13-way image classification set "dynamic-hand-gestures-LMHGD-dataset-double-view" from GitHub (aviogit/dynamic-hand-gesture-classification-datasets); label vocabulary: catching, catching hands up, line gesture, pointing, pointing with hand raised, resting, rotating, scroll finger, shaking, shaking low, shaking raised fist, slicing, zoom gesture.

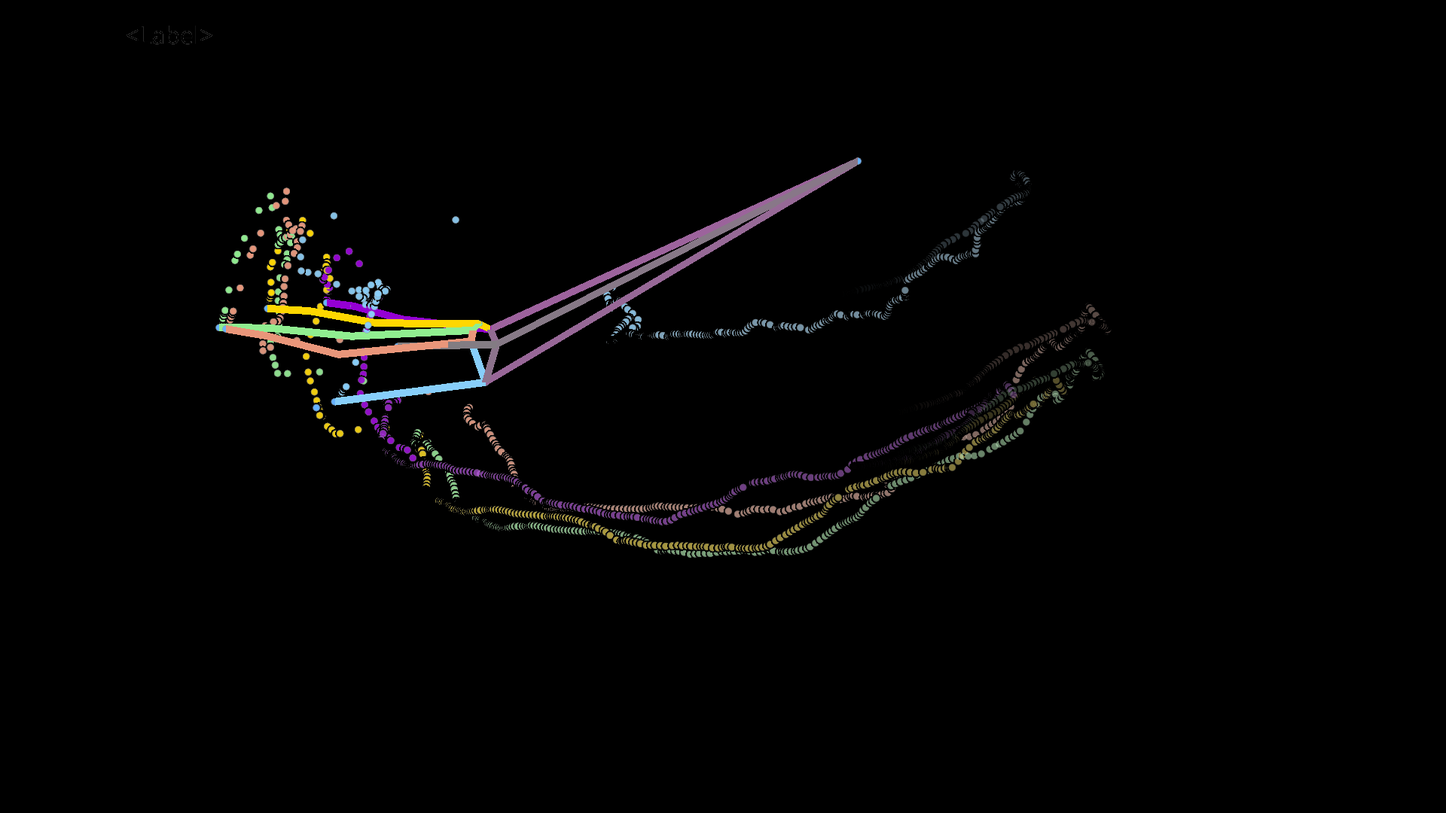
Label: slicing

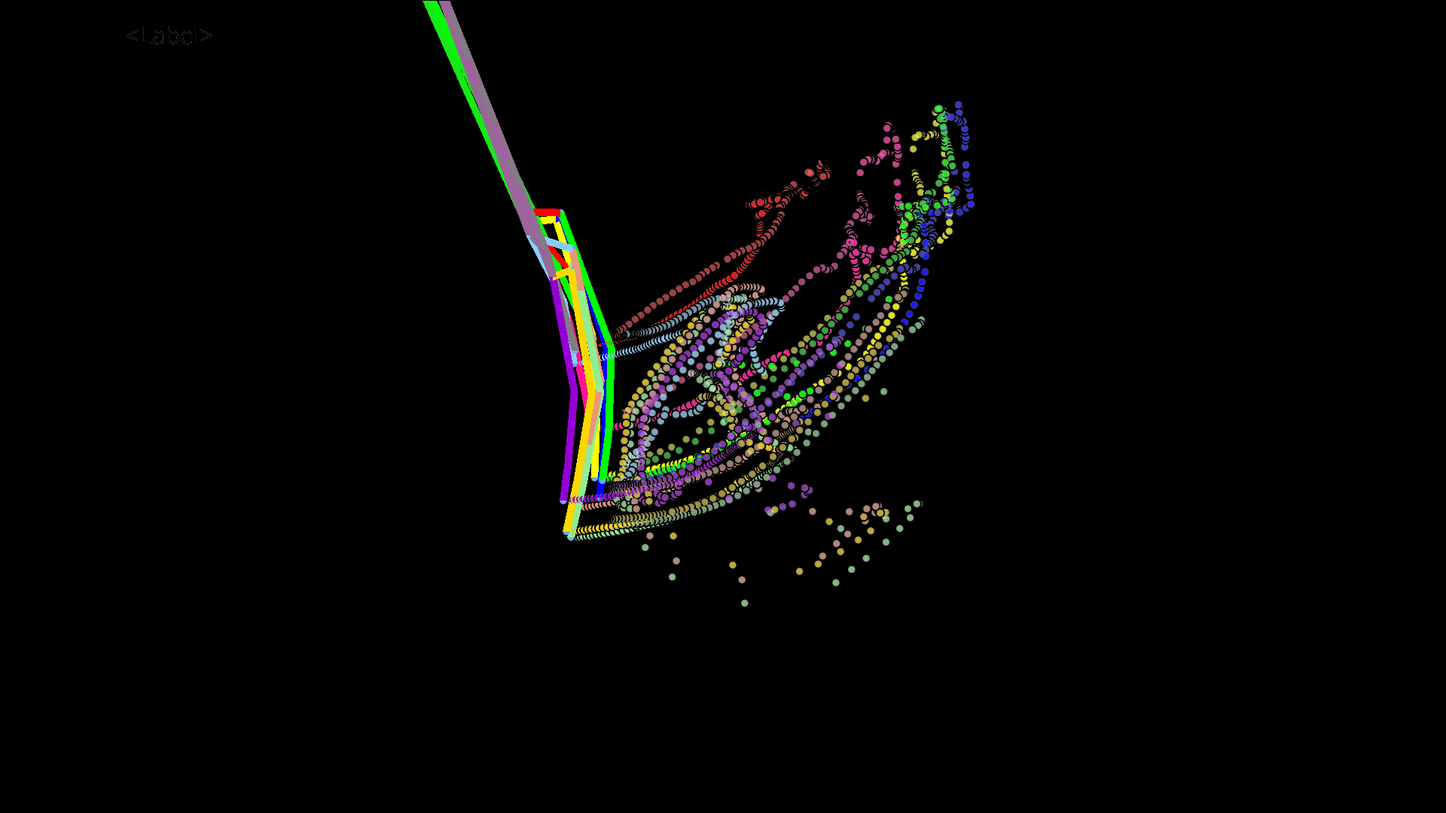
Label: catching hands up

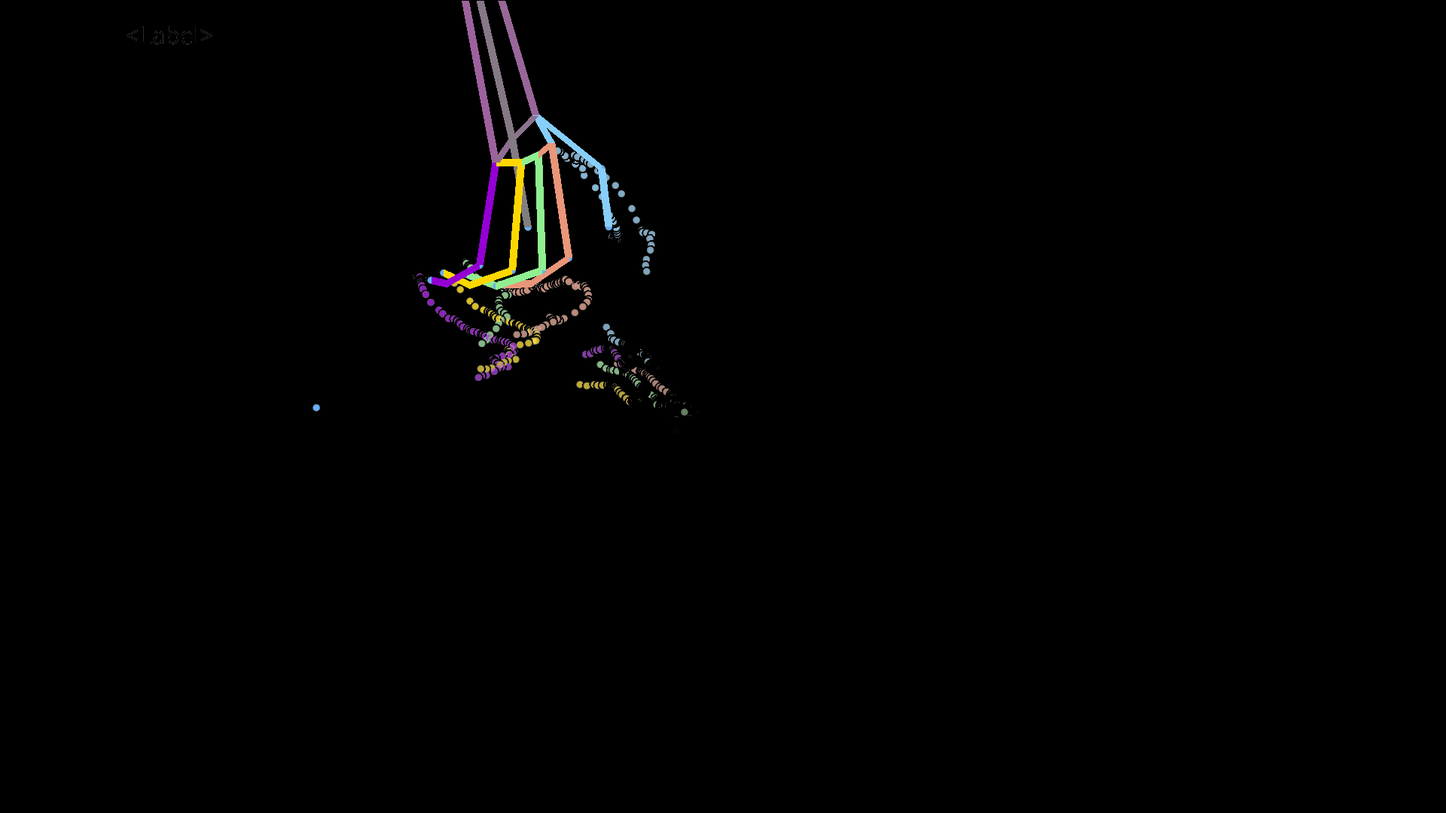
Label: shaking raised fist

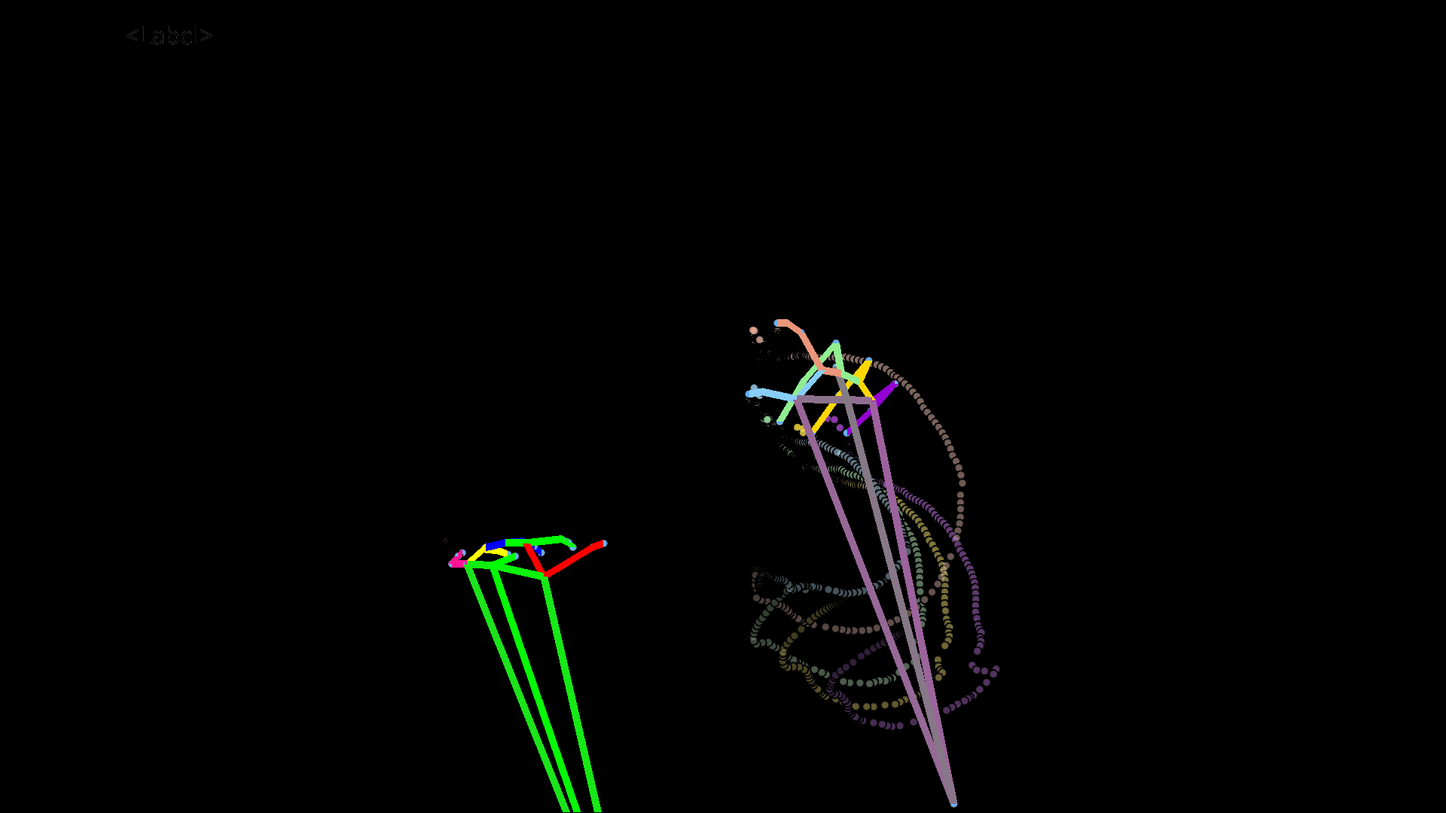
Label: pointing

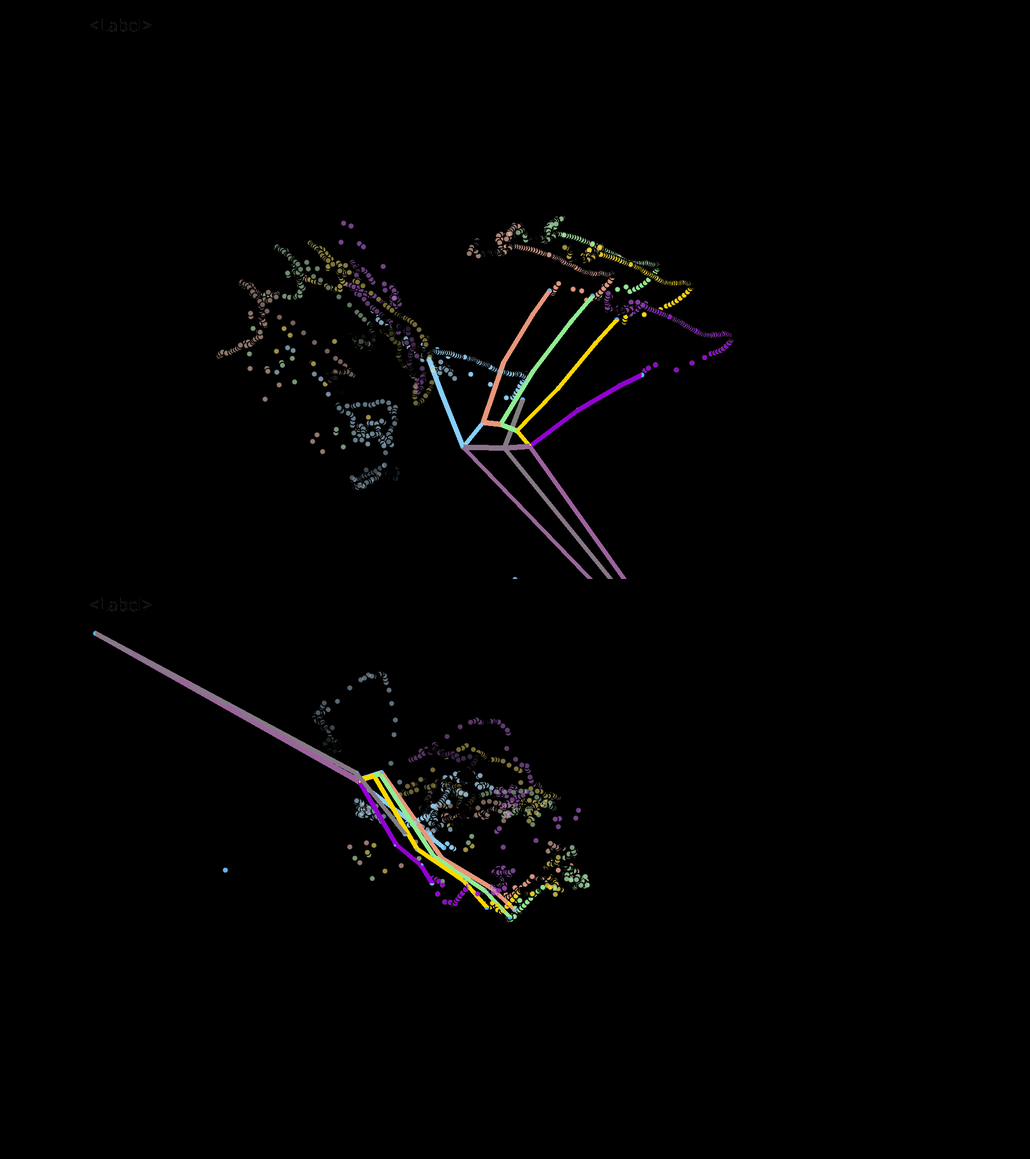
Label: zoom gesture

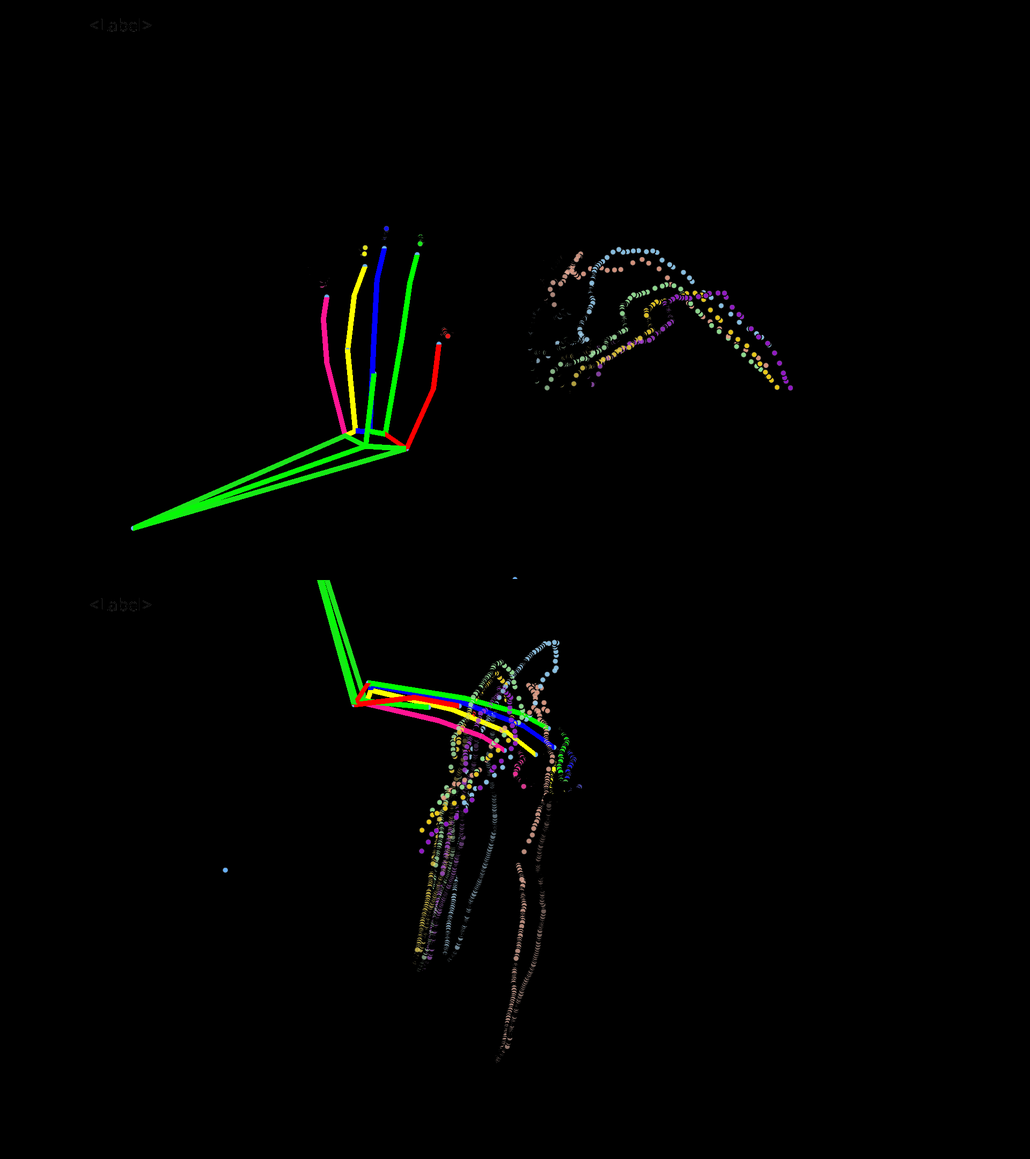
Label: pointing with hand raised
